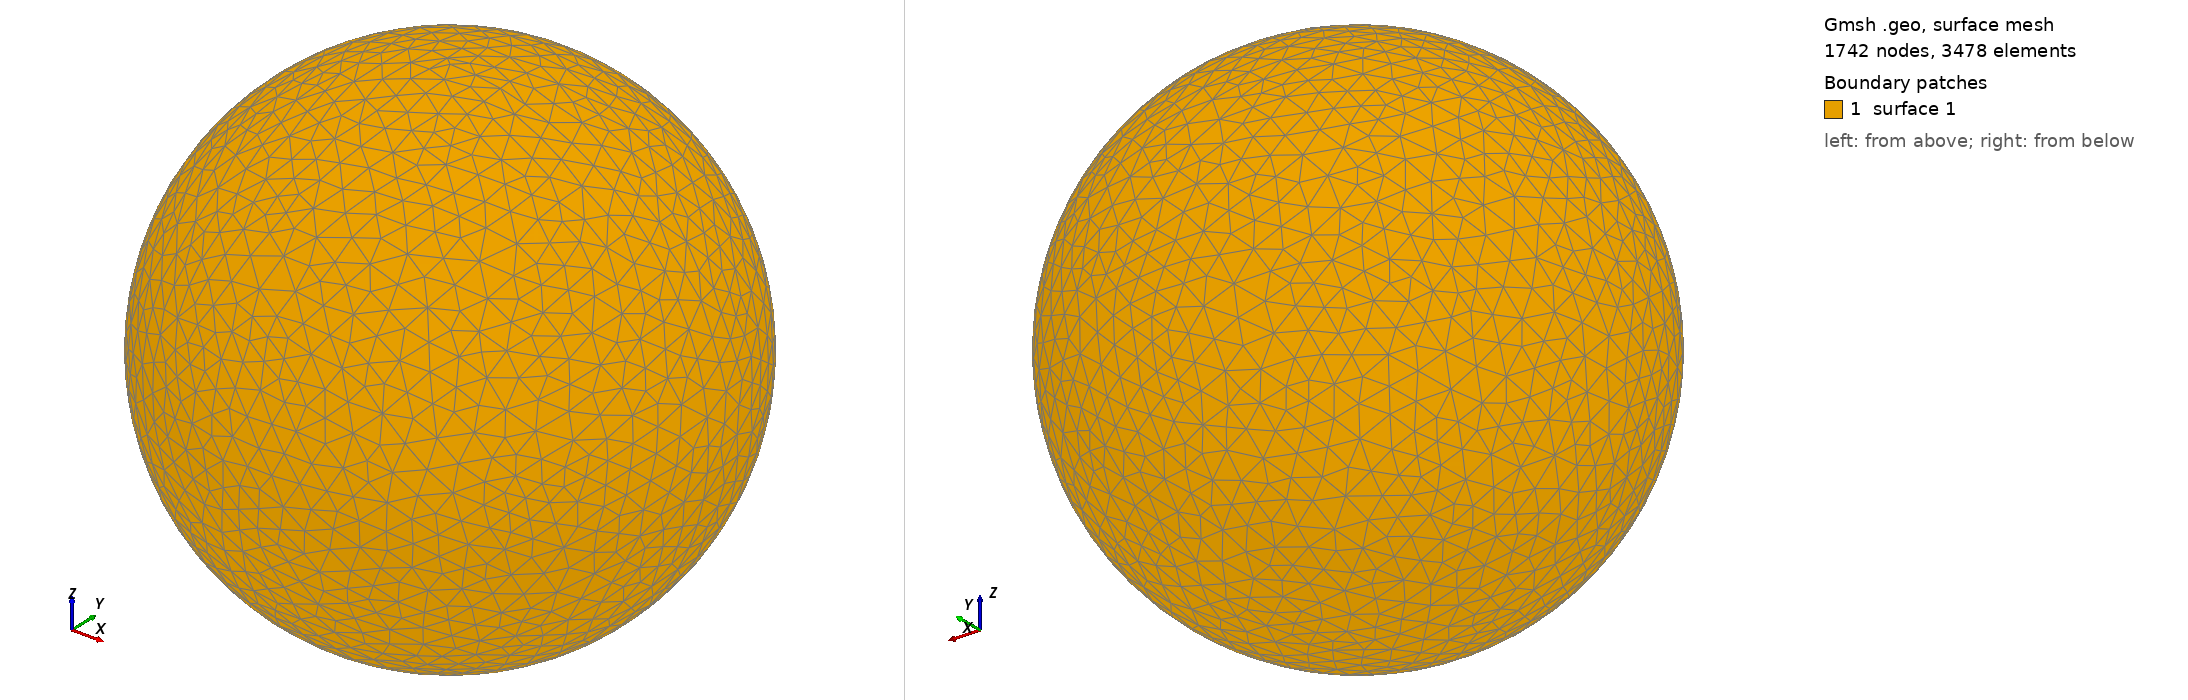

Gmsh geometry script, surface-meshed: 1742 nodes, 3478 surface elements. Boundary patches (legend numbers): 1 surface 1. Left view from above one corner, right view from below the opposite corner. The script declares no physical surfaces, so the legend lists its geometric surfaces. The drawing asked Gmsh for element sizes between 1% and 20% of the model's largest extent; the script's own settings can give other sizes.

=== shot2339.geo (drawn) ===
SetFactory("OpenCASCADE");
Point(1) = {0,0,0,0};
Sphere(1) = {0,0,0,0.40420000};
MeshSize{ PointsOf{ Surface{:}; } } = 0.040420000;
Mesh.ElementOrder=1;
Mesh.Format=39;
